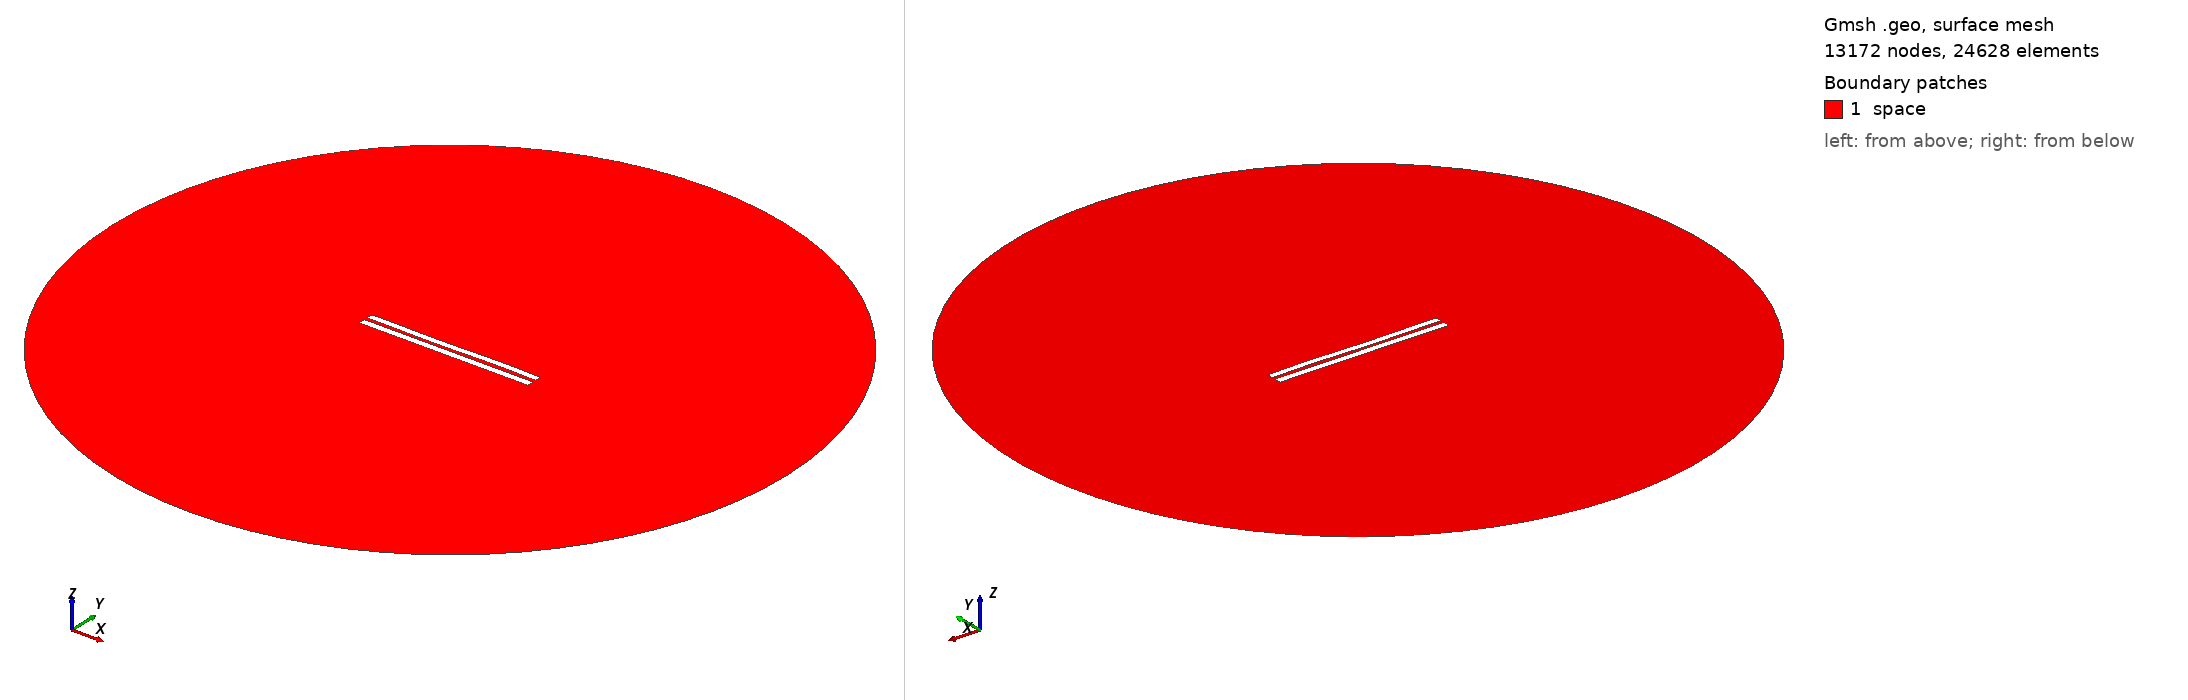

Gmsh geometry script, surface-meshed: 13172 nodes, 24628 surface elements. Boundary patches (legend numbers): 1 space. Left view from above one corner, right view from below the opposite corner. Legend entries are the model's physical surfaces. The drawing asked Gmsh for element sizes between 1% and 20% of the model's largest extent; the script's own settings can give other sizes.

=== 4779.geo (drawn) ===
//---------------------------------------
// Geometry kernel
//---------------------------------------

SetFactory("OpenCASCADE");



//---------------------------------------
// Parameters of the geometry
//---------------------------------------

// Overetch of the upper plate
overetch = 0.125;

// Distance between the plates
distance = 2.0;

// Discretization over the x axis (for the deformation)
nx = 50; 

// Length of the plate
L = 100 - overetch; 

// Number of modes
n = 4; 

// 1st mode coefficient
coeff(1) = 0.07499999999999998;
beta(1) = 0.596864 * 3.1415926535 / L;

// 2nd mode coefficient
coeff(2) = -0.075;
beta(2) = 1.49418 * 3.1415926535 / L;

// 3rd mode coefficient
coeff(3) = -0.15;
beta(3) = 2.50025 * 3.1415926535 / L;

// 4th mode coefficient
coeff(4) = 0.07499999999999998;
beta(4) = 3.49999 * 3.1415926535 / L;



//---------------------------------------
// Upper plate (deformed rectangle)
//---------------------------------------

// Coordiantes of the upper plate
xmin = -50;
xmax = 50 - overetch;

// Height of the upper plate
yheight = 4 - 2 * overetch;

// Indexes of the points
UpperID[] = {};
LowerID[] = {};
LeftID[] = {};
RightID[] = {};

// Point index
p = 1;

// Horizontal edges
For i In {1:nx}
    x = xmin + (i-1)*(xmax - xmin)/(nx-1);

    y_bottom = distance / 2 + overetch;
    For j In {1:n}
        C = (Cosh(beta(j)*L) + Cos(beta(j)*L)) / (Sinh(beta(j)*L) + Sin(beta(j)*L));
        y_bottom  = y_bottom + coeff(j) * (Cosh(beta(j)*(x+50)) - Cos(beta(j)*(x+50)) - C * (Sinh(beta(j)*(x+50)) - Sin(beta(j)*(x+50))));
    EndFor

    y_top = y_bottom + yheight;

    Point(p) = {x, y_top, 0, 1.0};
    UpperID[i] = p;
    p = p + 1;

    Point(p) = {x, y_bottom, 0, 1.0};
    LowerID[i] = p;
    p = p + 1;
EndFor

// Create point lists
UpperPts[] = {}; LowerPts[] = {};
For i In {1:nx}
  UpperPts[] += {UpperID[i]};
  LowerPts[] += {LowerID[i]};
EndFor

// Build splines
Spline(1) = {UpperPts[]};
Spline(2) = {LowerPts[]};
Line(3) = {LowerPts[nx-1], UpperPts[nx-1]};
Line(4) = {LowerPts[0], UpperPts[0]};

// Build the plane surface
Curve Loop(1) = {2, 3, -1, -4};
Plane Surface(1) = {1};



//---------------------------------------
// Lower plate (rectangle)
//---------------------------------------

// Vertices
Point(1001) = {-50, -1, 0, 1.0};
Point(1002) = { 50, -1, 0, 1.0};
Point(1003) = { 50,  -5, 0, 1.0};
Point(1004) = {-50,  -5, 0, 1.0};

// Edges
Line(5) = {1001, 1002};
Line(6) = {1002, 1003};
Line(7) = {1003, 1004};
Line(8) = {1004, 1001};

// Plane surface
Line Loop(2) = {5, 6, 7, 8};
Plane Surface(2) = {2}; 



//---------------------------------------
// Outer (fictious) boundary
//---------------------------------------

// Points
Point(1005) = {0, 0, 0};       // Center
Point(1006) = {200, 0, 0};     // Start point
Point(1007) = {0, 200, 0};     // 90 degrees
Point(1008) = {-200, 0, 0};    // 180 degrees
Point(1009) = {0, -200, 0};    // 270 degrees

// Circle arcs (each needs start, center, end)
Circle(9) = {1006, 1005, 1007};
Circle(10) = {1007, 1005, 1008};
Circle(11) = {1008, 1005, 1009};
Circle(12) = {1009, 1005, 1006};

// Plane surface for the entire domain
Curve Loop(3) = {9, 10, 11, 12};
Surface(3) = {3};

// Subtract the plates from the whole domain to obtain the actual domain where we want to solve the equations
BooleanDifference{ Surface{3}; Delete; }{ Surface{1}; Surface{2}; Delete; }




//---------------------------------------
// Transfinite Lines/Curves
//---------------------------------------

// Set the number of points on the boundaries
r = 7;

// Plates
Transfinite Curve {1, 2} = 50*r Using Progression 1;
Transfinite Curve {3, 4} = 2*r Using Progression 1;
Transfinite Line {5, 7} = 50*r Using Progression 1;
Transfinite Line {6, 8} = 2*r Using Progression 1;

// Outer boundary
Transfinite Line {9, 10, 11, 12} = 20 Using Progression 1;



//---------------------------------------
// Physical groups
//---------------------------------------                

// Physical curves (boundaries)
Physical Line("force_segment", 10) = {2};
Physical Line("upper_plate", 11) = {1, 3, 4};
Physical Line("lower_plate", 12) = {5, 6, 7, 8};
Physical Line("boundary", 20) = {9, 10, 11, 12};

// Physical Surfaces
Physical Surface("space", 30) = {3};



//---------------------------------------
// 6. Generate the Mesh
//---------------------------------------

// 2D mesh generation
Mesh 2;
